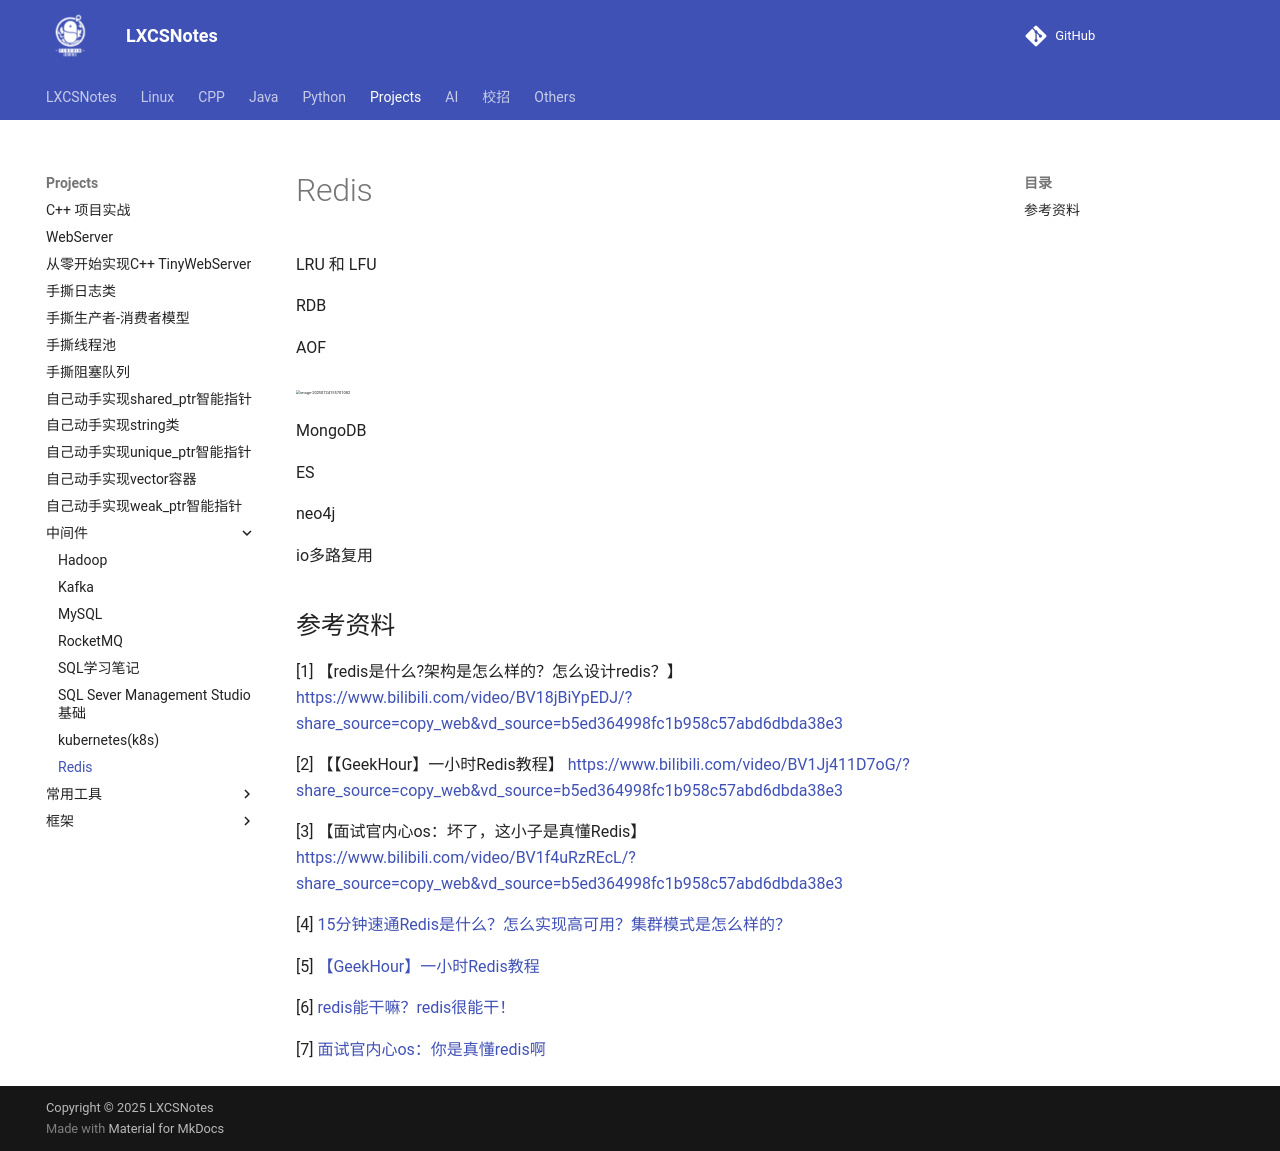

repository: A-Egoist/LXCSNotes · page: Projects/中间件/redis/index.html · generator: mkdocs

# Redis



LRU 和 LFU

RDB

AOF



<img src="https://amonologue-image-bed.oss-cn-chengdu.aliyuncs.com/2024/202507241627547.png" alt="image-20250724155701082" style="zoom: 25%;" />



MongoDB

ES

neo4j



io多路复用



## 参考资料

[1] 【redis是什么?架构是怎么样的？怎么设计redis？】 https://www.bilibili.com/video/BV18jBiYpEDJ/?share_source=copy_web&vd_source=b5ed364998fc1b958c57abd6dbda38e3

[2] 【【GeekHour】一小时Redis教程】 https://www.bilibili.com/video/BV1Jj411D7oG/?share_source=copy_web&vd_source=b5ed364998fc1b958c57abd6dbda38e3

[3] 【面试官内心os：坏了，这小子是真懂Redis】 https://www.bilibili.com/video/BV1f4uRzREcL/?share_source=copy_web&vd_source=b5ed364998fc1b958c57abd6dbda38e3

[4] [15分钟速通Redis是什么？怎么实现高可用？集群模式是怎么样的？](https://www.bilibili.com/video/BV1Rwthz8EP7?spm_id_from=333.1245.0.0)

[5] [【GeekHour】一小时Redis教程](https://www.bilibili.com/video/BV1Jj411D7oG?spm_id_from=333.1245.0.0)

[6] [redis能干嘛？redis很能干！](https://www.bilibili.com/video/BV1FMbPzvEmB?spm_id_from=333.1245.0.0)

[7] [面试官内心os：你是真懂redis啊](https://www.bilibili.com/video/BV1cbYrznEix?spm_id_from=333.1245.0.0)
